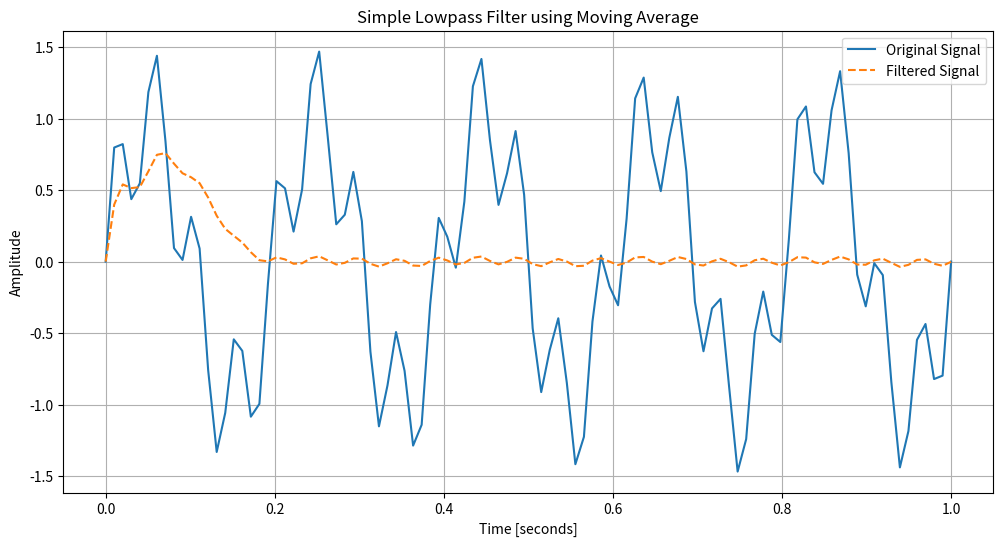

The matplotlib source for this figure:
import numpy as np
import matplotlib.pyplot as plt

# Generate a sample signal
fs = 100.0      # Sample rate, Hz
t = np.linspace(0, 1.0, int(fs))
signal = np.sin(2 * np.pi * 5 * t) + 0.5 * np.sin(2 * np.pi * 120 * t)

# Define the low-pass filter (moving average filter)
def moving_average_filter(signal, window_size):
    filtered_signal = np.zeros(len(signal))
    for i in range(len(signal)):
        if i < window_size:
            filtered_signal[i] = np.mean(signal[:i+1])
        else:
            filtered_signal[i] = np.mean(signal[i-window_size+1:i+1])
    return filtered_signal

# Apply the low-pass filter
window_size = 20 # Adjust this for different cutoff frequencies
filtered_signal = moving_average_filter(signal, window_size)

# Plot the original and filtered signals
plt.figure(figsize=(12, 6))
plt.plot(t, signal, label='Original Signal')
plt.plot(t, filtered_signal, label='Filtered Signal', linestyle='--')
plt.xlabel('Time [seconds]')
plt.ylabel('Amplitude')
plt.title('Simple Lowpass Filter using Moving Average')
plt.legend()
plt.grid()
plt.show()
